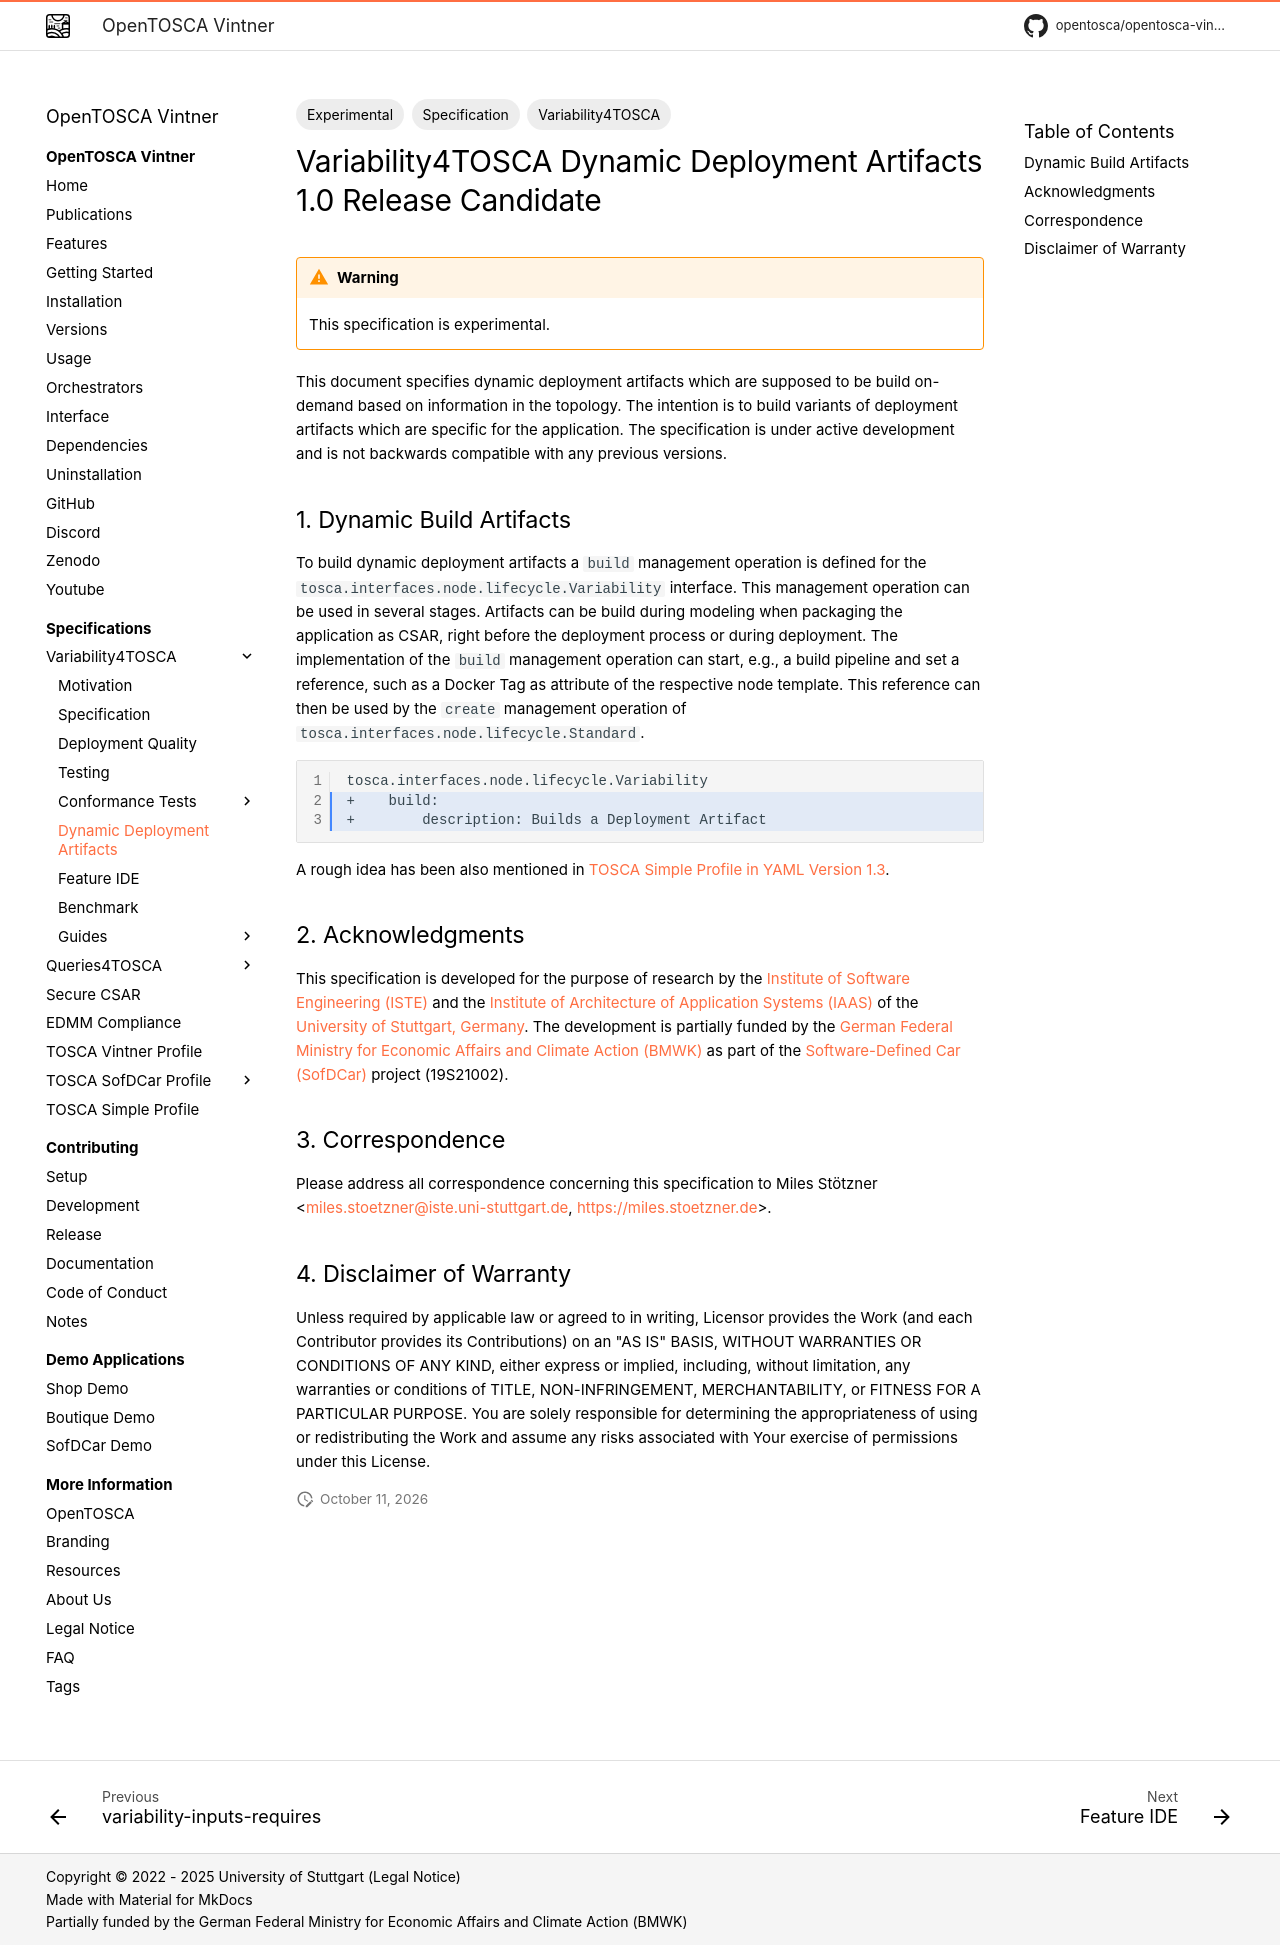

repository: OpenTOSCA/opentosca-vintner · page: variability4tosca/dynamic/index.html · generator: mkdocs

--- 
title: Dynamic Deployment Artifacts
tags:
- Variability4TOSCA
- Specification
- Experimental
---

--8<-- "enumerate.html"

# Variability4TOSCA Dynamic Deployment Artifacts 1.0 Release Candidate

{{ experimental_notice() }}

This document specifies dynamic deployment artifacts which are supposed to be build on-demand based on information in the topology.
The intention is to build variants of deployment artifacts which are specific for the application.
The specification is under active development and is not backwards compatible with any previous versions.

## Dynamic Build Artifacts

To build dynamic deployment artifacts a `build` management operation is defined for the `tosca.interfaces.node.lifecycle.Variability` interface.
This management operation can be used in several stages.
Artifacts can be build during modeling when packaging the application as CSAR, right before the deployment process or during deployment.
The implementation of the `build` management operation can start, e.g., a build pipeline and set a reference, such as a Docker Tag as attribute of the respective node template.
This reference can then be used by the `create` management operation of `tosca.interfaces.node.lifecycle.Standard`.

```hl_lines="2 3" linenums="1"
tosca.interfaces.node.lifecycle.Variability
+    build:
+        description: Builds a Deployment Artifact
```

A rough idea has been also mentioned in
[TOSCA Simple Profile in YAML Version 1.3](https://docs.oasis-open.org/tosca/TOSCA-Simple-Profile-YAML/v1.3/os/TOSCA-Simple-Profile-YAML-v1.3-os.html#_Toc26969505){target=_blank}.

--8<-- "acd.md"
